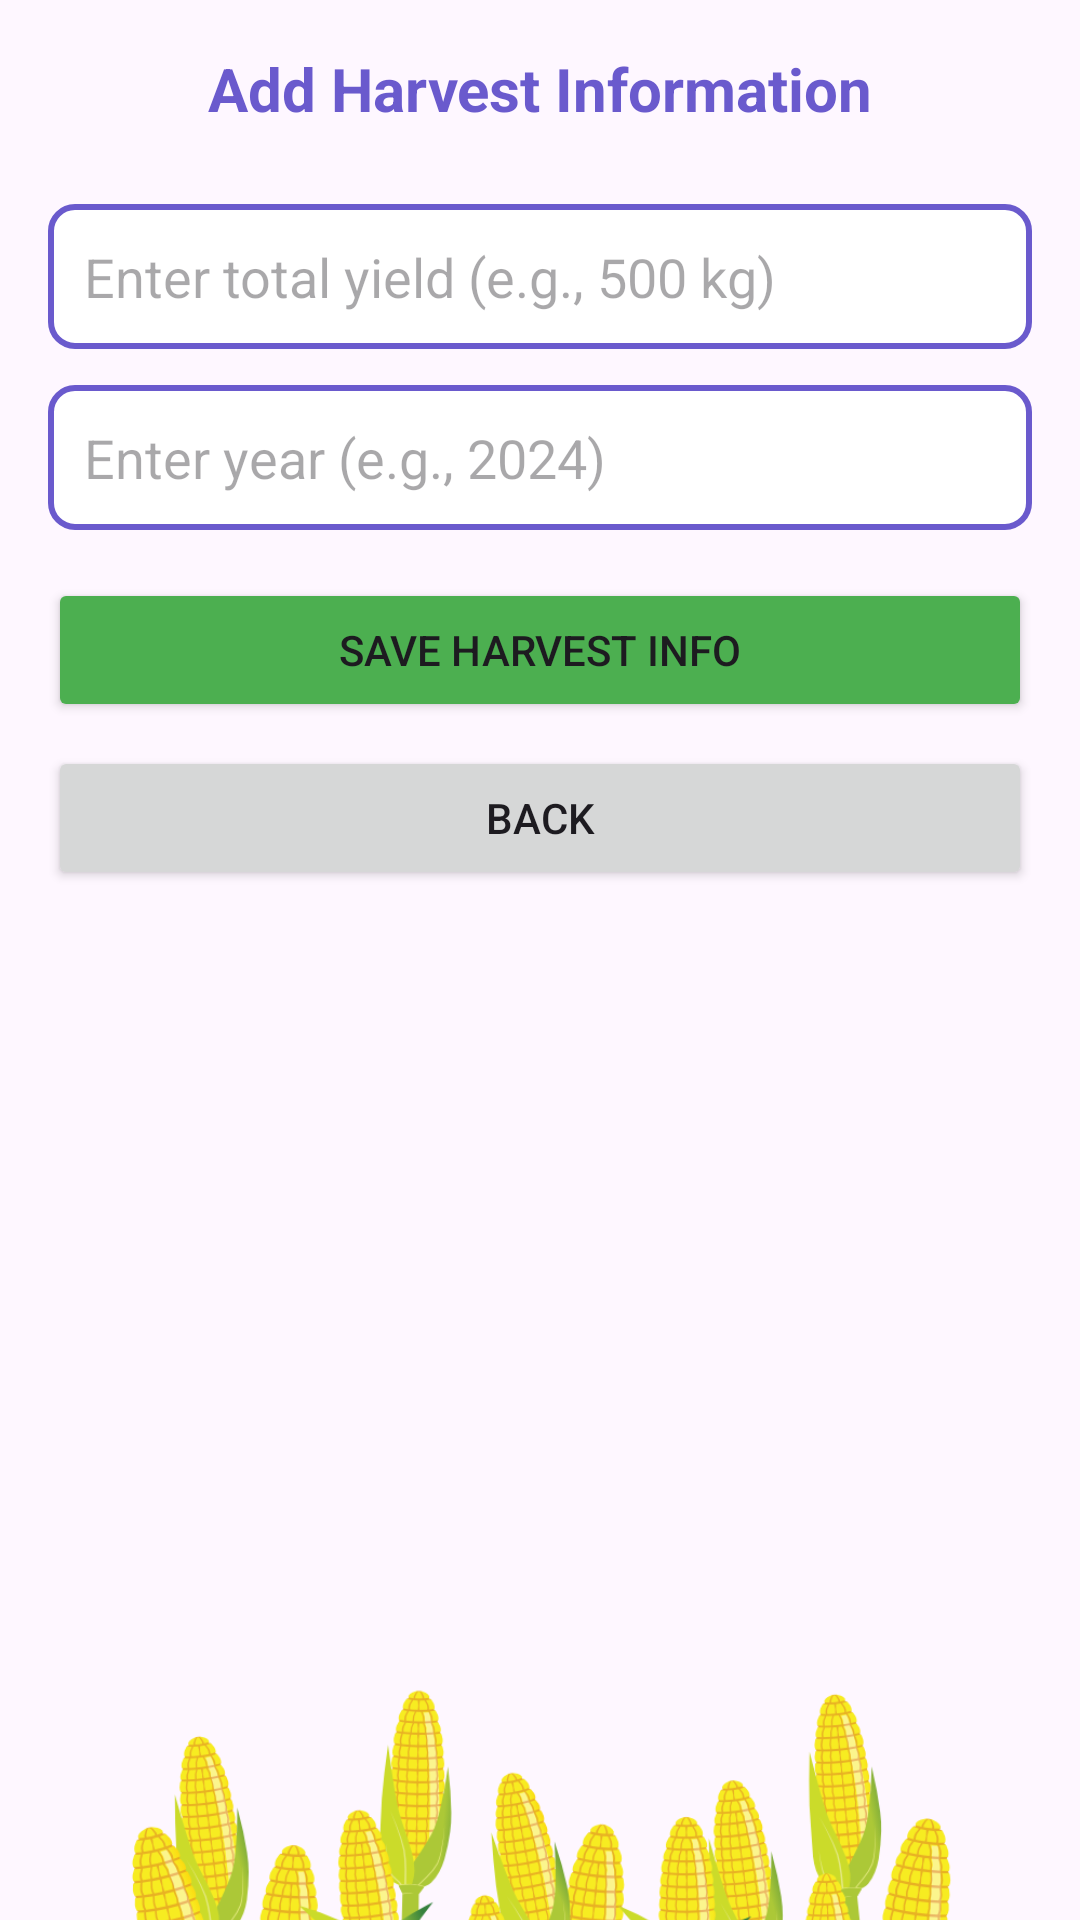

Produce the Android XML layout that renders to this screen, including the resource entries it uses.
<!-- AndroidManifest.xml: application theme Theme.COSC341_Project -->
<!-- res/layout/activity_harvest_detail.xml -->
<?xml version="1.0" encoding="utf-8"?>
<androidx.constraintlayout.widget.ConstraintLayout xmlns:android="http://schemas.android.com/apk/res/android"
    xmlns:app="http://schemas.android.com/apk/res-auto"
    xmlns:tools="http://schemas.android.com/tools"
    android:id="@+id/main"
    android:layout_width="match_parent"
    android:layout_height="match_parent"
    tools:context=".HarvestDetail">

    <ImageView
        android:id="@+id/imageView10"
        android:layout_width="match_parent"
        android:layout_height="wrap_content"
        android:layout_marginTop="350dp"
        app:layout_constraintStart_toStartOf="parent"
        app:layout_constraintTop_toTopOf="parent"
        app:srcCompat="@drawable/wheat" />

    <LinearLayout
        android:layout_width="match_parent"
        android:layout_height="match_parent"
        android:orientation="vertical"
        android:padding="16dp">

        

        
        <TextView
            android:id="@+id/textView8"
            android:layout_width="match_parent"
            android:layout_height="52dp"
            android:text="Add Harvest Information"
            android:textAlignment="center"
            android:textColor="@color/purple"
            android:textSize="20dp"
            android:textStyle="bold"
            app:layout_constraintBottom_toBottomOf="parent"
            app:layout_constraintEnd_toEndOf="parent"
            app:layout_constraintStart_toStartOf="parent"
            app:layout_constraintTop_toTopOf="parent"
            app:layout_constraintVertical_bias="0.041" />

        <EditText
            android:id="@+id/yieldEditText"
            android:layout_width="match_parent"
            android:layout_height="wrap_content"
            android:background="@drawable/edittext_background"
            android:hint="Enter total yield (e.g., 500 kg)"
            android:inputType="numberDecimal"
            android:padding="12dp" />

        
        <EditText
            android:id="@+id/yearEditText"
            android:layout_width="match_parent"
            android:layout_height="wrap_content"
            android:layout_marginTop="12dp"
            android:background="@drawable/edittext_background"
            android:hint="Enter year (e.g., 2024)"
            android:inputType="number"
            android:padding="12dp" />

        
        <Button
            android:id="@+id/saveButton"
            android:layout_width="match_parent"
            android:layout_height="wrap_content"
            android:layout_marginTop="16dp"
            android:backgroundTint="#4CAF50"
            android:text="Save Harvest Info" />

        
        <Button
            android:id="@+id/backButton"
            android:layout_width="match_parent"
            android:layout_height="wrap_content"
            android:text="Back"
            android:layout_marginTop="8dp" />

    </LinearLayout>


</androidx.constraintlayout.widget.ConstraintLayout>
<!-- resources referenced by this layout -->
<resources>
  <color name="purple">#6A5ACD</color>
  <!-- drawable edittext_background (drawable) -->
  <?xml version="1.0" encoding="utf-8"?>
  <shape xmlns:android="http://schemas.android.com/apk/res/android">
      <solid android:color="@android:color/white" />
      <corners android:radius="8dp" />
      <stroke android:width="2dp" android:color="@color/purple" />
  
  </shape>
  <!-- drawable wheat: png bitmap (drawable, 205069 bytes) -->
  <style name="Theme.COSC341_Project" parent="Base.Theme.COSC341_Project" />
  <style name="Base.Theme.COSC341_Project" parent="Theme.Material3.DayNight.NoActionBar">
          
          
      </style>
</resources>
